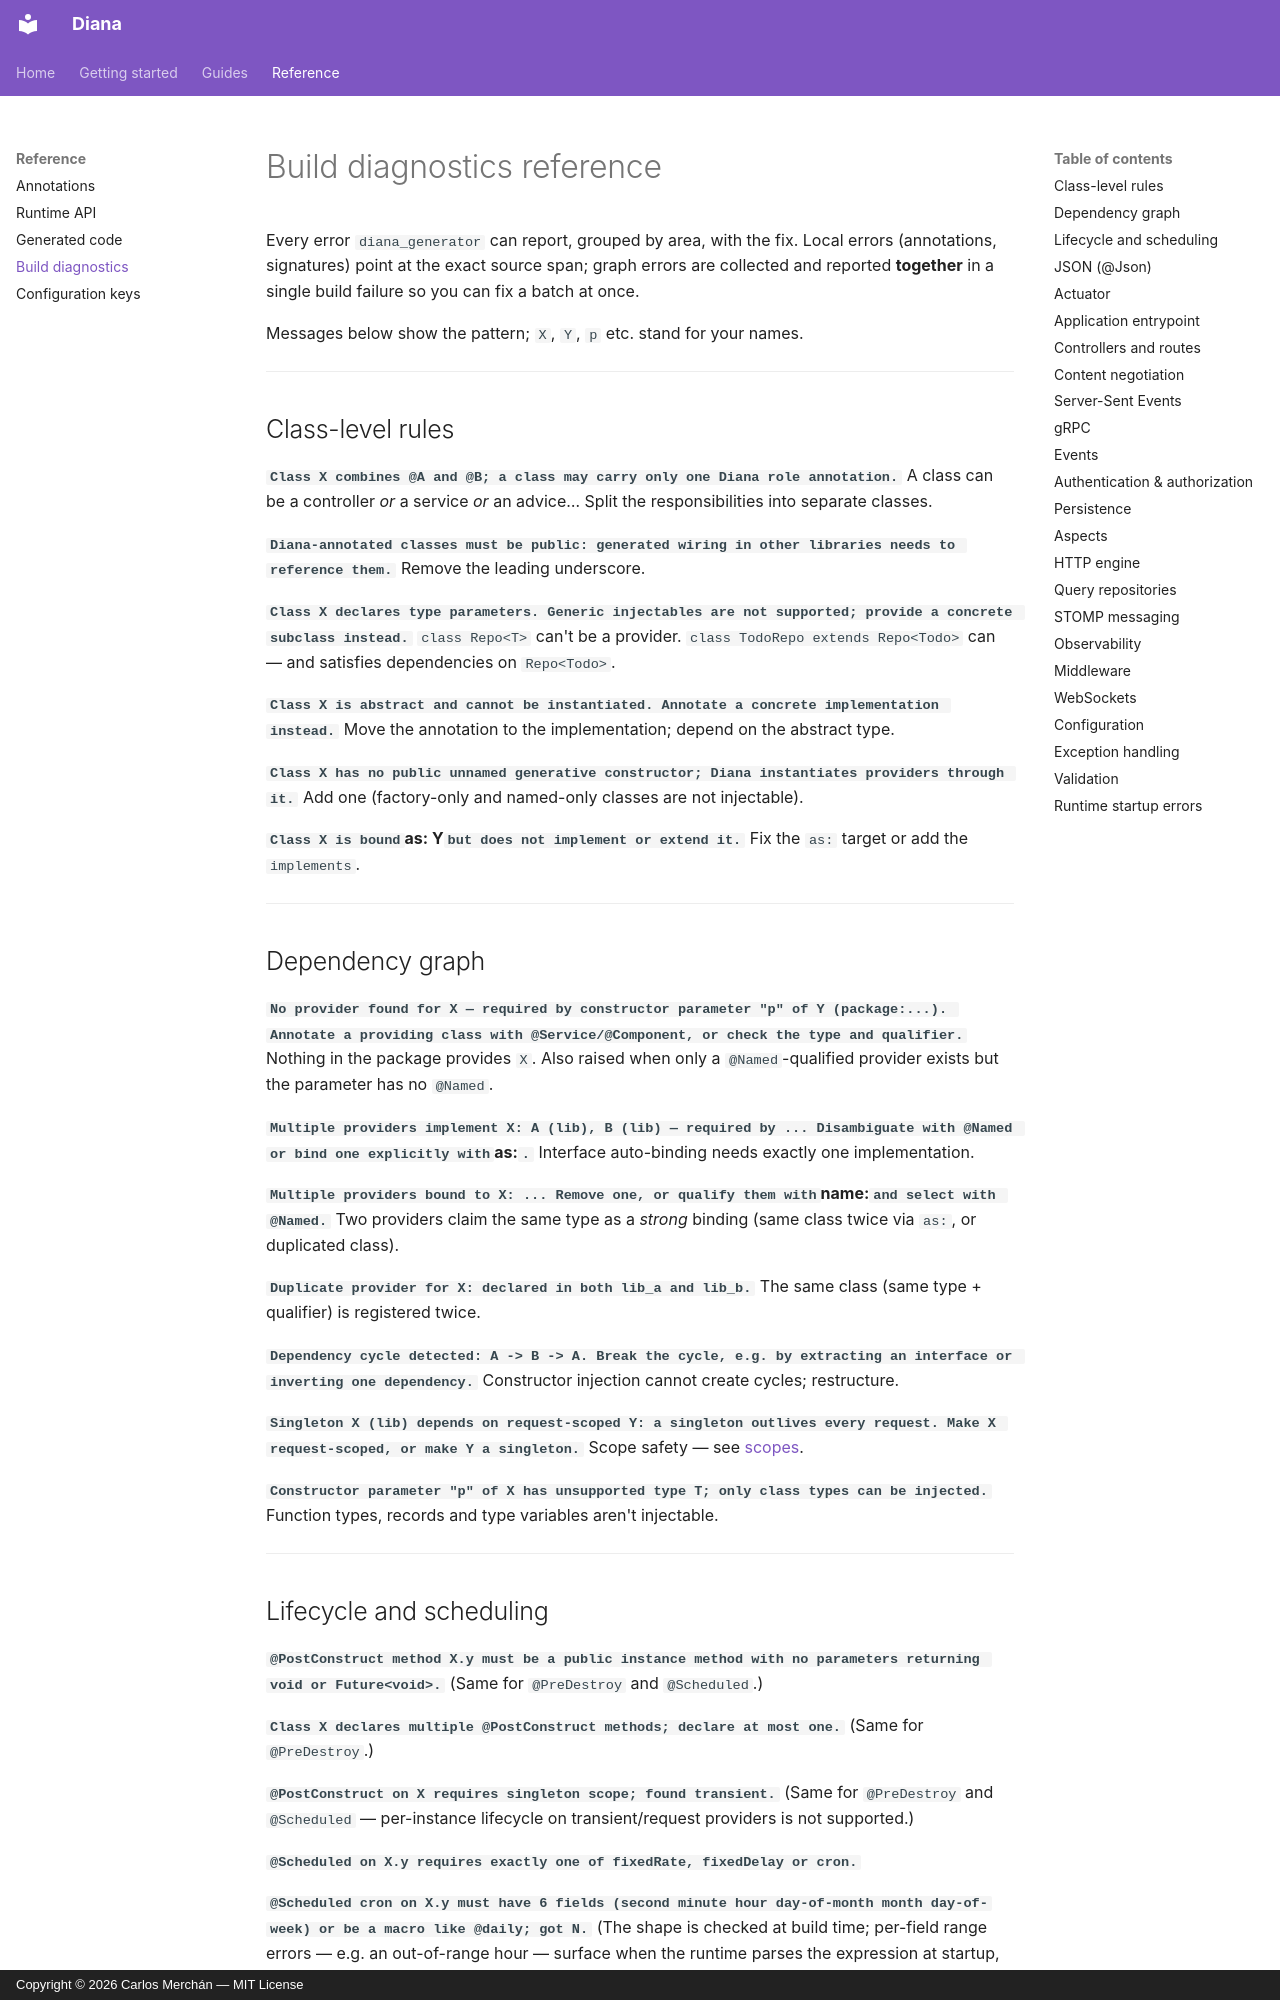

repository: carmonac/diana-be-framework · page: reference/build-diagnostics/index.html · generator: mkdocs · copyright: Copyright © 2026 Carlos Merchán — MIT License

# Build diagnostics reference

Every error `diana_generator` can report, grouped by area, with the fix.
Local errors (annotations, signatures) point at the exact source span;
graph errors are collected and reported **together** in a single build
failure so you can fix a batch at once.

Messages below show the pattern; `X`, `Y`, `p` etc. stand for your names.

---

## Class-level rules

**`Class X combines @A and @B; a class may carry only one Diana role annotation.`**
A class can be a controller *or* a service *or* an advice… Split the
responsibilities into separate classes.

**`Diana-annotated classes must be public: generated wiring in other libraries needs to reference them.`**
Remove the leading underscore.

**`Class X declares type parameters. Generic injectables are not supported; provide a concrete subclass instead.`**
`class Repo<T>` can't be a provider. `class TodoRepo extends Repo<Todo>`
can — and satisfies dependencies on `Repo<Todo>`.

**`Class X is abstract and cannot be instantiated. Annotate a concrete implementation instead.`**
Move the annotation to the implementation; depend on the abstract type.

**`Class X has no public unnamed generative constructor; Diana instantiates providers through it.`**
Add one (factory-only and named-only classes are not injectable).

**`Class X is bound `as: Y` but does not implement or extend it.`**
Fix the `as:` target or add the `implements`.

---

## Dependency graph

**`No provider found for X — required by constructor parameter "p" of Y (package:...). Annotate a providing class with @Service/@Component, or check the type and qualifier.`**
Nothing in the package provides `X`. Also raised when only a
`@Named`-qualified provider exists but the parameter has no `@Named`.

**`Multiple providers implement X: A (lib), B (lib) — required by ... Disambiguate with @Named or bind one explicitly with `as:`.`**
Interface auto-binding needs exactly one implementation.

**`Multiple providers bound to X: ... Remove one, or qualify them with `name:` and select with @Named.`**
Two providers claim the same type as a *strong* binding (same class twice
via `as:`, or duplicated class).

**`Duplicate provider for X: declared in both lib_a and lib_b.`**
The same class (same type + qualifier) is registered twice.

**`Dependency cycle detected: A -> B -> A. Break the cycle, e.g. by extracting an interface or inverting one dependency.`**
Constructor injection cannot create cycles; restructure.

**`Singleton X (lib) depends on request-scoped Y: a singleton outlives every request. Make X request-scoped, or make Y a singleton.`**
Scope safety — see [scopes](../guides/dependency-injection.md#scopes).

**`Constructor parameter "p" of X has unsupported type T; only class types can be injected.`**
Function types, records and type variables aren't injectable.

---
